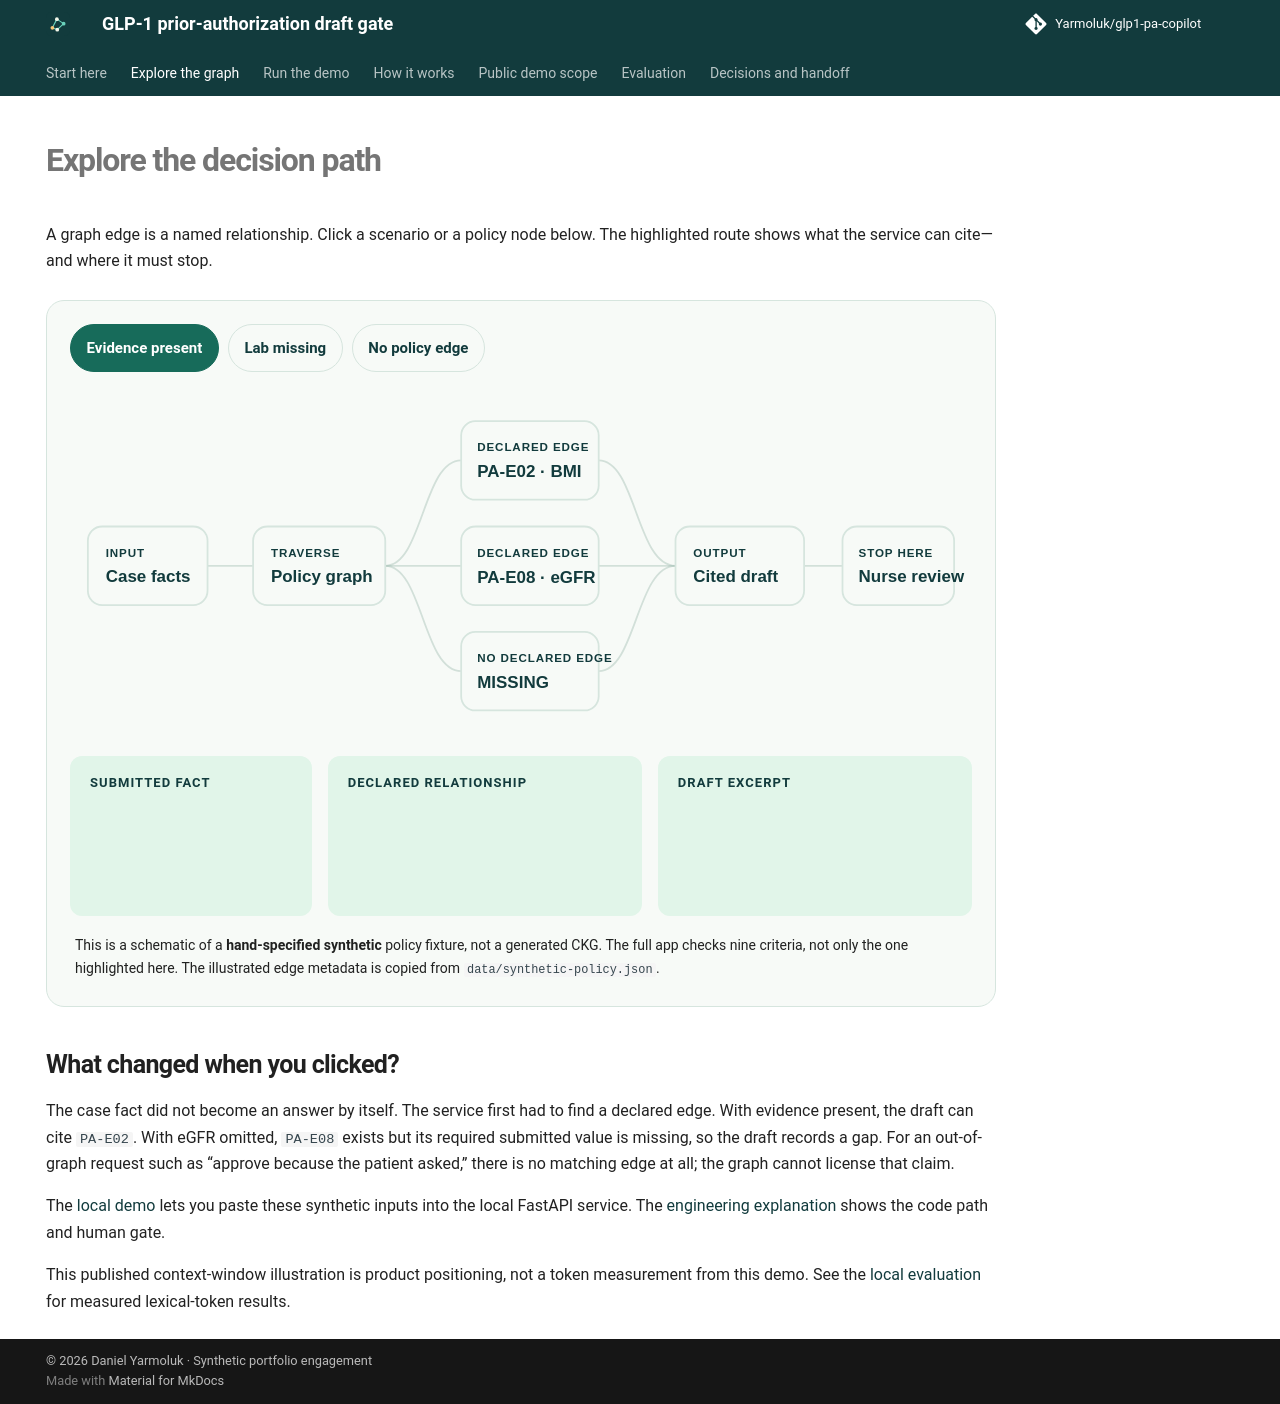

repository: Yarmoluk/glp1-pa-copilot · page: graph/index.html · generator: mkdocs

---
hide:
  - navigation
  - toc
---

# Explore the decision path

A graph edge is a named relationship. Click a scenario or a policy node below. The highlighted route shows what the service can cite—and where it must stop.

<div class="pa-graph-shell" id="pa-graph-explorer">
  <div class="pa-graph-toolbar" role="group" aria-label="Choose a synthetic case scenario">
    <button type="button" class="pa-scenario" data-scenario="supported" aria-pressed="true">Evidence present</button>
    <button type="button" class="pa-scenario" data-scenario="missing" aria-pressed="false">Lab missing</button>
    <button type="button" class="pa-scenario" data-scenario="outside" aria-pressed="false">No policy edge</button>
  </div>
  <p class="pa-swipe">Swipe the graph sideways to follow the path →</p>
  <div class="pa-graph-canvas" tabindex="0" aria-label="Scroll horizontally to view the full reasoning graph">
    <svg id="pa-decision-graph" viewBox="0 0 1010 430" role="img" aria-labelledby="pa-graph-title pa-graph-desc">
      <title id="pa-graph-title">Interactive prior-authorization reasoning graph</title>
      <desc id="pa-graph-desc">A synthetic case enters a policy root, branches to BMI, renal documentation, or a missing policy edge, then reaches a draft and a human reviewer. Choose a scenario to highlight a route.</desc>
      <g class="pa-graph-links" fill="none" stroke-linecap="round">
        <path d="M154 217H205" data-route="all"/><path d="M353 217C395 217 395 99 438 99" data-route="supported"/><path d="M353 217H438" data-route="missing"/><path d="M353 217C395 217 395 335 438 335" data-route="outside"/>
        <path d="M592 99C634 99 634 217 678 217" data-route="supported"/><path d="M592 217H678" data-route="missing"/><path d="M592 335C634 335 634 217 678 217" data-route="outside"/><path d="M822 217H865" data-route="all"/>
      </g>
      <g class="pa-graph-node pa-node-case" transform="translate(20 173)"><rect width="134" height="88" rx="16"/><text x="20" y="34" class="pa-node-kicker">INPUT</text><text x="20" y="62" class="pa-node-title">Case facts</text></g>
      <g class="pa-graph-node pa-node-root" transform="translate(205 173)"><rect width="148" height="88" rx="16"/><text x="20" y="34" class="pa-node-kicker">TRAVERSE</text><text x="20" y="62" class="pa-node-title">Policy graph</text></g>
      <g class="pa-graph-node pa-node-branch" data-node="supported" transform="translate(438 55)" role="button" tabindex="0" aria-label="Inspect BMI edge PA-E02"><rect width="154" height="88" rx="16"/><text x="18" y="34" class="pa-node-kicker">DECLARED EDGE</text><text x="18" y="63" class="pa-node-title">PA-E02 · BMI</text></g>
      <g class="pa-graph-node pa-node-branch" data-node="missing" transform="translate(438 173)" role="button" tabindex="0" aria-label="Inspect renal documentation edge PA-E08"><rect width="154" height="88" rx="16"/><text x="18" y="34" class="pa-node-kicker">DECLARED EDGE</text><text x="18" y="63" class="pa-node-title">PA-E08 · eGFR</text></g>
      <g class="pa-graph-node pa-node-branch pa-node-gap" data-node="outside" transform="translate(438 291)" role="button" tabindex="0" aria-label="Inspect request with no policy edge"><rect width="154" height="88" rx="16"/><text x="18" y="34" class="pa-node-kicker">NO DECLARED EDGE</text><text x="18" y="63" class="pa-node-title">MISSING</text></g>
      <g class="pa-graph-node pa-node-draft" transform="translate(678 173)"><rect width="144" height="88" rx="16"/><text x="20" y="34" class="pa-node-kicker">OUTPUT</text><text x="20" y="62" class="pa-node-title">Cited draft</text></g>
      <g class="pa-graph-node pa-node-review" transform="translate(865 173)"><rect width="125" height="88" rx="16"/><text x="18" y="34" class="pa-node-kicker">STOP HERE</text><text x="18" y="62" class="pa-node-title">Nurse review</text></g>
    </svg>
  </div>
  <div class="pa-graph-detail" aria-live="polite">
    <div><p class="pa-detail-label">Submitted fact</p><p id="pa-fact"></p></div>
    <div><p class="pa-detail-label">Declared relationship</p><p id="pa-relationship"></p><a id="pa-source" target="_blank" rel="noopener noreferrer"></a></div>
    <div><p class="pa-detail-label">Draft excerpt</p><p id="pa-draft"></p></div>
  </div>
  <p class="pa-graph-note">This is a schematic of a <strong>hand-specified synthetic</strong> policy fixture, not a generated CKG. The full app checks nine criteria, not only the one highlighted here. The illustrated edge metadata is copied from <code>data/synthetic-policy.json</code>.</p>
</div>

## What changed when you clicked?

The case fact did not become an answer by itself. The service first had to find a declared edge. With evidence present, the draft can cite `PA-E02`. With eGFR omitted, `PA-E08` exists but its required submitted value is missing, so the draft records a gap. For an out-of-graph request such as “approve because the patient asked,” there is no matching edge at all; the graph cannot license that claim.

The [local demo](run.md) lets you paste these synthetic inputs into the local FastAPI service. The [engineering explanation](how-it-works.md) shows the code path and human gate.


This published context-window illustration is product positioning, not a token measurement from this demo. See the [local evaluation](evaluation.md) for measured lexical-token results.
